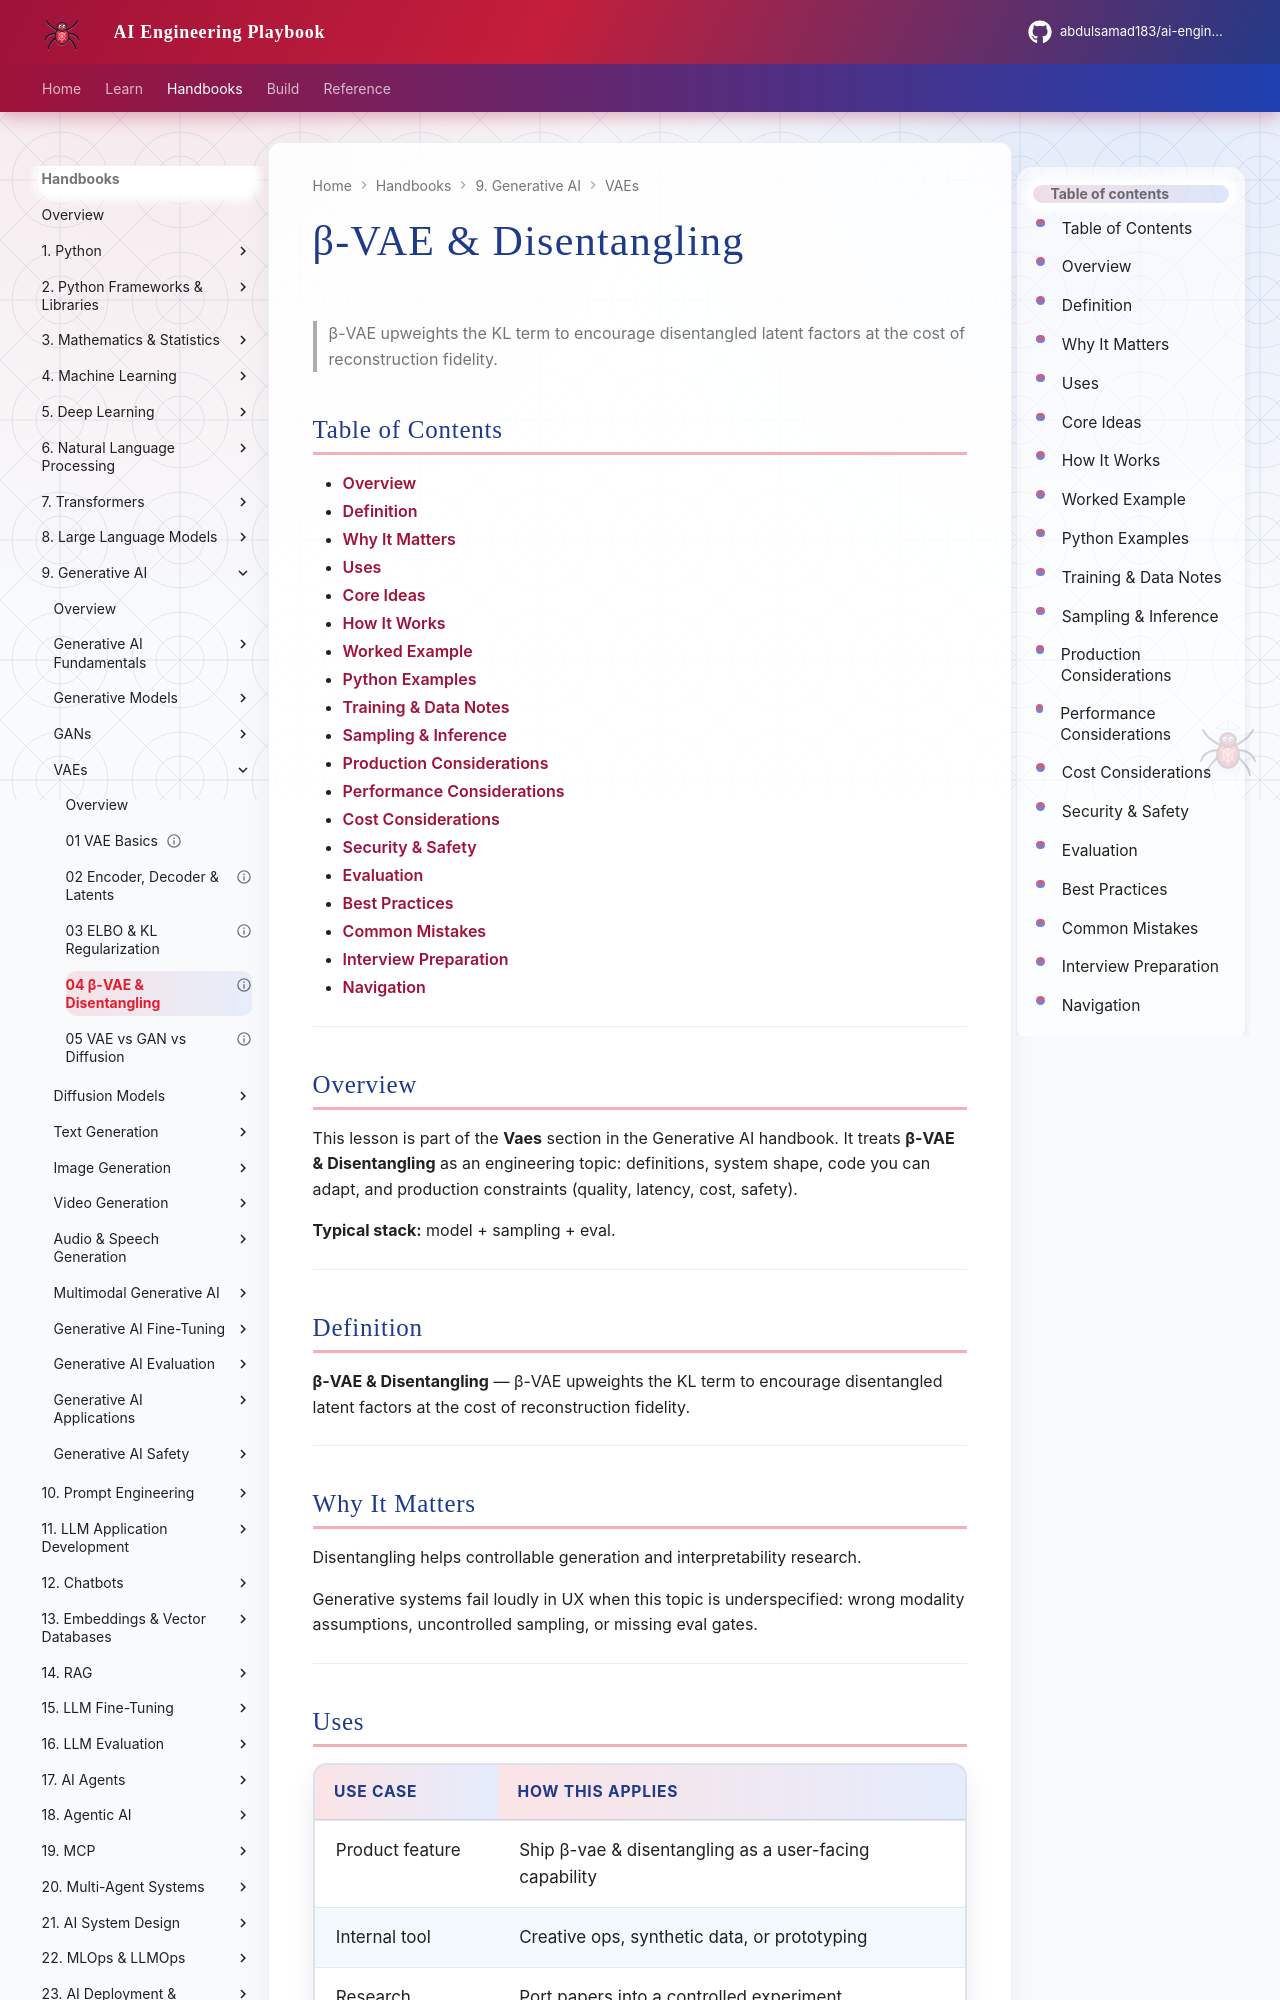

repository: abdulsamad183/ai-engineering-playbook · page: domains/generative-ai/vaes/04-beta-vae-and-disentangling/index.html · generator: mkdocs

---
title: "β-VAE & Disentangling"
description: "β-VAE upweights the KL term to encourage disentangled latent factors at the cost of reconstruction fidelity."
domain: generative-ai
tags: [vaes, generative-ai]
status: published
created: 2026-08-11
updated: 2026-08-12
version: "2.0"
related:
  - ../README.md
  - ../../deep-learning/README.md
  - ../../llm-engineering/README.md
---

# β-VAE & Disentangling

> β-VAE upweights the KL term to encourage disentangled latent factors at the cost of reconstruction fidelity.

## Table of Contents

- [Overview](#overview)
- [Definition](#definition)
- [Why It Matters](#why-it-matters)
- [Uses](#uses)
- [Core Ideas](#core-ideas)
- [How It Works](#how-it-works)
- [Worked Example](#worked-example)
- [Python Examples](#python-examples)
- [Training & Data Notes](#training--data-notes)
- [Sampling & Inference](#sampling--inference)
- [Production Considerations](#production-considerations)
- [Performance Considerations](#performance-considerations)
- [Cost Considerations](#cost-considerations)
- [Security & Safety](#security--safety)
- [Evaluation](#evaluation)
- [Best Practices](#best-practices)
- [Common Mistakes](#common-mistakes)
- [Interview Preparation](#interview-preparation)
- [Navigation](#navigation)

---

## Overview

This lesson is part of the **Vaes** section in the Generative AI handbook. It treats **β-VAE & Disentangling** as an engineering topic: definitions, system shape, code you can adapt, and production constraints (quality, latency, cost, safety).

**Typical stack:** model + sampling + eval.

---

## Definition

**β-VAE & Disentangling** — β-VAE upweights the KL term to encourage disentangled latent factors at the cost of reconstruction fidelity.

---

## Why It Matters

Disentangling helps controllable generation and interpretability research.

Generative systems fail loudly in UX when this topic is underspecified: wrong modality assumptions, uncontrolled sampling, or missing eval gates.

---
